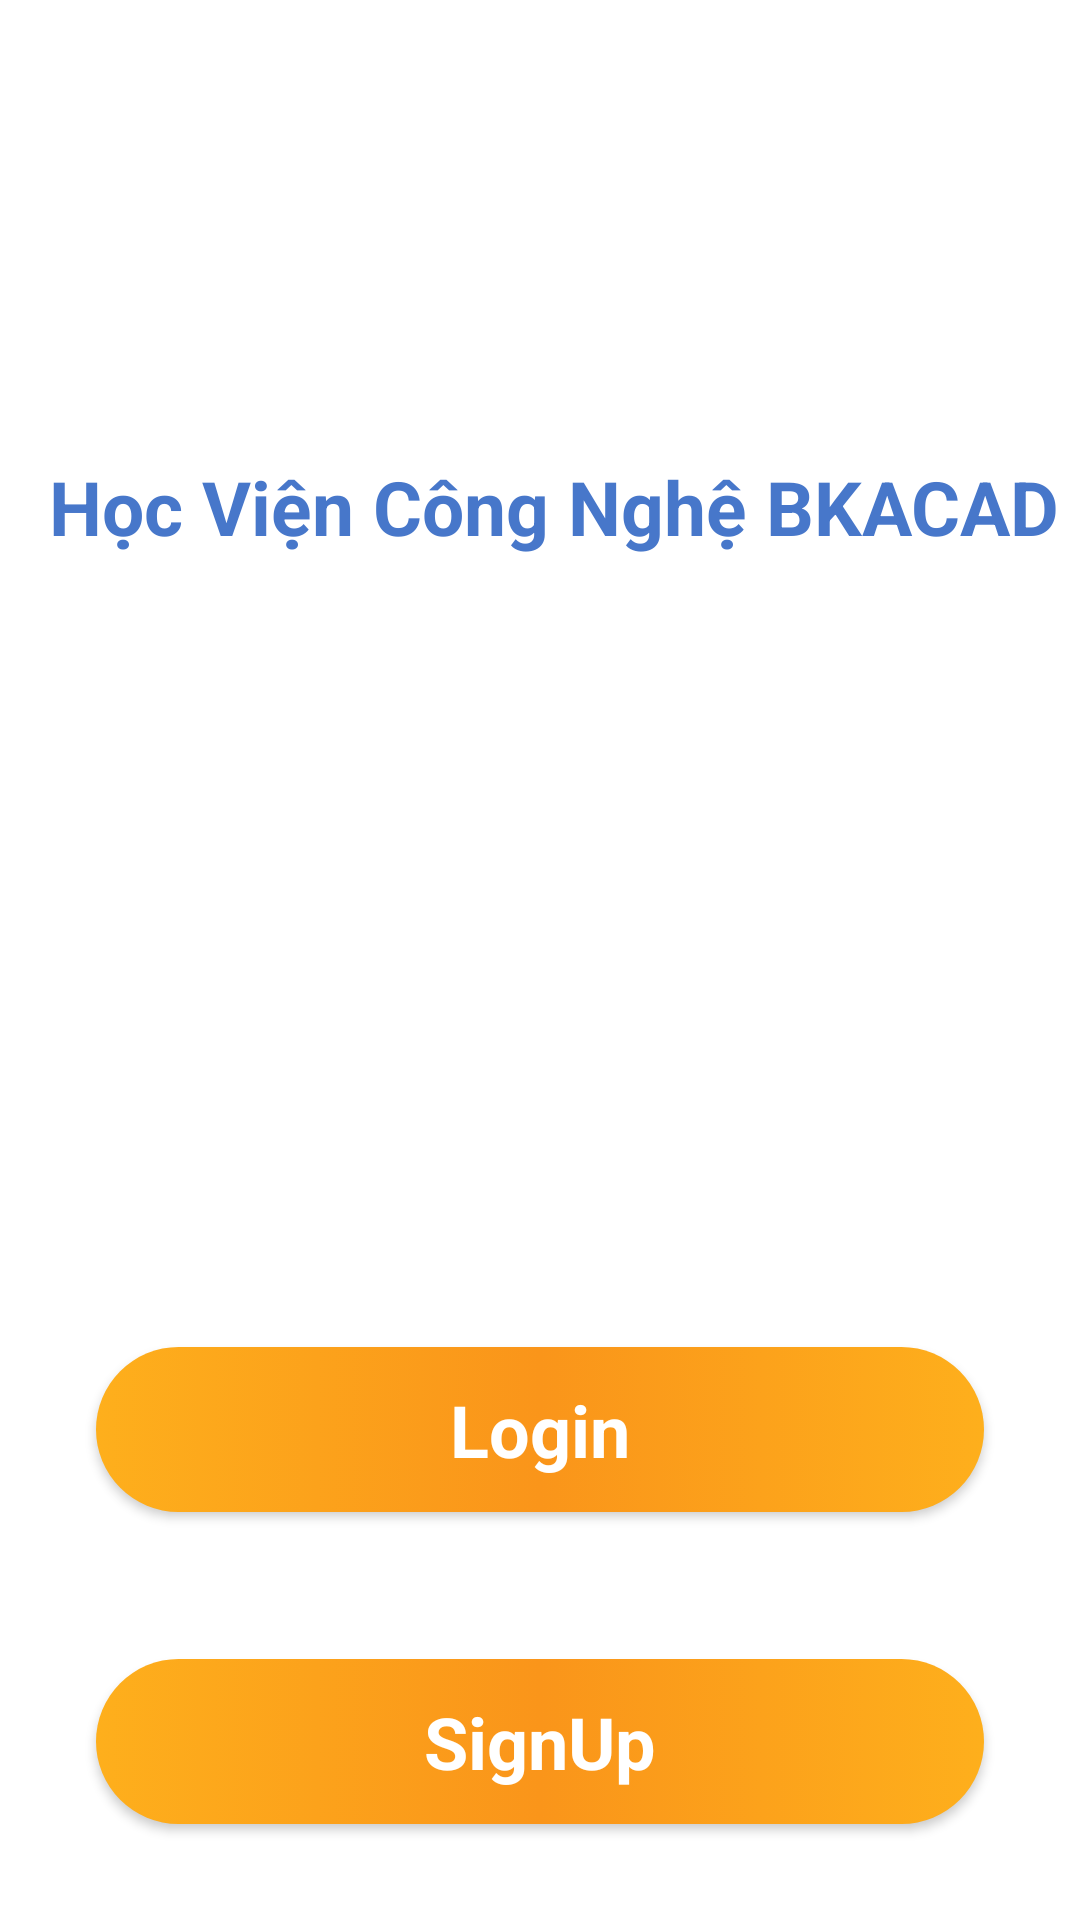

Write the Android layout XML for this screen, with the resource values it uses.
<!-- AndroidManifest.xml: application theme Theme.MainQLSV -->
<!-- res/layout/activity_intro.xml -->
<?xml version="1.0" encoding="utf-8"?>
<androidx.constraintlayout.widget.ConstraintLayout xmlns:android="http://schemas.android.com/apk/res/android"
    xmlns:app="http://schemas.android.com/apk/res-auto"
    xmlns:tools="http://schemas.android.com/tools"
    android:layout_width="match_parent"
    android:layout_height="match_parent"
    android:background="#FFFFFF"
    tools:context=".ActivityIntro">

    <ImageView
        android:id="@+id/imageView"
        android:layout_width="424dp"
        android:layout_height="740dp"
        android:layout_marginTop="152dp"
        android:scaleType="fitXY"
        app:layout_constraintEnd_toEndOf="parent"
        app:layout_constraintHorizontal_bias="0.538"
        app:layout_constraintStart_toStartOf="parent"
        app:layout_constraintTop_toTopOf="parent"
        app:srcCompat="@drawable/background_intro" />

    <Button
        android:id="@+id/btregister"
        android:layout_width="0dp"
        android:layout_height="55dp"
        android:layout_marginStart="32dp"
        android:layout_marginEnd="32dp"
        android:layout_marginBottom="32dp"
        android:text="SignUp"
        android:textSize="24sp"
        android:textStyle="bold"
        android:textColor="@color/white"
        style="@android:style/Widget.Button"
        android:background="@drawable/orange_background_button"
        app:layout_constraintBottom_toBottomOf="parent"
        app:layout_constraintEnd_toEndOf="parent"
        app:layout_constraintStart_toStartOf="parent" />

    <Button
        android:id="@+id/btlogin"
        style="@android:style/Widget.Button"
        android:layout_width="0dp"
        android:layout_height="55dp"
        android:layout_marginStart="32dp"
        android:layout_marginEnd="32dp"
        android:layout_marginBottom="136dp"
        android:background="@drawable/orange_background_button"
        android:text="Login"
        android:textColor="@color/white"
        android:textSize="24sp"
        android:textStyle="bold"
        app:layout_constraintBottom_toBottomOf="parent"
        app:layout_constraintEnd_toEndOf="parent"
        app:layout_constraintHorizontal_bias="0.0"
        app:layout_constraintStart_toStartOf="parent" />

    <TextView
        android:id="@+id/textView4"
        android:layout_width="wrap_content"
        android:layout_height="wrap_content"
        android:layout_marginStart="32dp"
        android:layout_marginEnd="32dp"
        android:text="Quản Lý Sinh Viên"
        android:textColor="@color/white"
        android:textSize="35dp"
        android:textStyle="bold"
        app:layout_constraintBottom_toTopOf="@+id/btlogin"
        app:layout_constraintEnd_toEndOf="parent"
        app:layout_constraintHorizontal_bias="0.612"
        app:layout_constraintStart_toStartOf="parent"
        app:layout_constraintTop_toTopOf="@+id/imageView"
        app:layout_constraintVertical_bias="0.871" />

    <ImageView
        android:id="@+id/imageView2"
        android:layout_width="299dp"
        android:layout_height="150dp"
        app:layout_constraintBottom_toTopOf="@+id/textView4"
        app:layout_constraintEnd_toEndOf="parent"
        app:layout_constraintStart_toStartOf="parent"
        app:layout_constraintTop_toTopOf="parent"
        app:layout_constraintVertical_bias="0.069"
        app:srcCompat="@drawable/bkacad"
        tools:ignore="MissingConstraints" />

    <TextView
        android:id="@+id/textView5"
        android:layout_width="wrap_content"
        android:layout_height="wrap_content"
        android:text="Học Viện Công Nghệ BKACAD"
        android:textColor="#4777ca"
        android:textSize="25sp"
        android:textStyle="bold"
        app:layout_constraintBottom_toBottomOf="@+id/imageView2"
        app:layout_constraintEnd_toEndOf="@+id/imageView2"
        app:layout_constraintHorizontal_bias="0.384"
        app:layout_constraintStart_toStartOf="@+id/imageView2"
        app:layout_constraintTop_toTopOf="@+id/imageView"
        app:layout_constraintVertical_bias="0.0" />
</androidx.constraintlayout.widget.ConstraintLayout>
<!-- resources referenced by this layout -->
<resources>
  <color name="white">#FFFFFFFF</color>
  <!-- drawable orange_background_button (drawable) -->
  <?xml version="1.0" encoding="utf-8"?>
  <selector xmlns:android="http://schemas.android.com/apk/res/android">
      <item>
          <shape android:shape="rectangle">
              <corners android:radius="50dp"></corners>
              <gradient android:angle="0"
                  android:startColor="#feaf1c" android:centerColor="#fa951a" android:endColor="#feaf1c"></gradient>
          </shape>
      </item>
  </selector>
  <style name="Theme.MainQLSV" parent="Theme.MaterialComponents.DayNight.DarkActionBar">
          
          <item name="colorPrimary">@color/purple_500</item>
          <item name="colorPrimaryVariant">@color/purple_700</item>
          <item name="colorOnPrimary">@color/white</item>
          
          <item name="colorSecondary">@color/teal_200</item>
          <item name="colorSecondaryVariant">@color/teal_700</item>
          <item name="colorOnSecondary">@color/black</item>
          
          <item name="android:statusBarColor">?attr/colorPrimaryVariant</item>
          
      </style>
  <color name="purple_500">#FF6200EE</color>
  <color name="purple_700">#FF3700B3</color>
  <color name="teal_200">#FF03DAC5</color>
  <color name="teal_700">#FF018786</color>
  <color name="black">#FF000000</color>
</resources>
